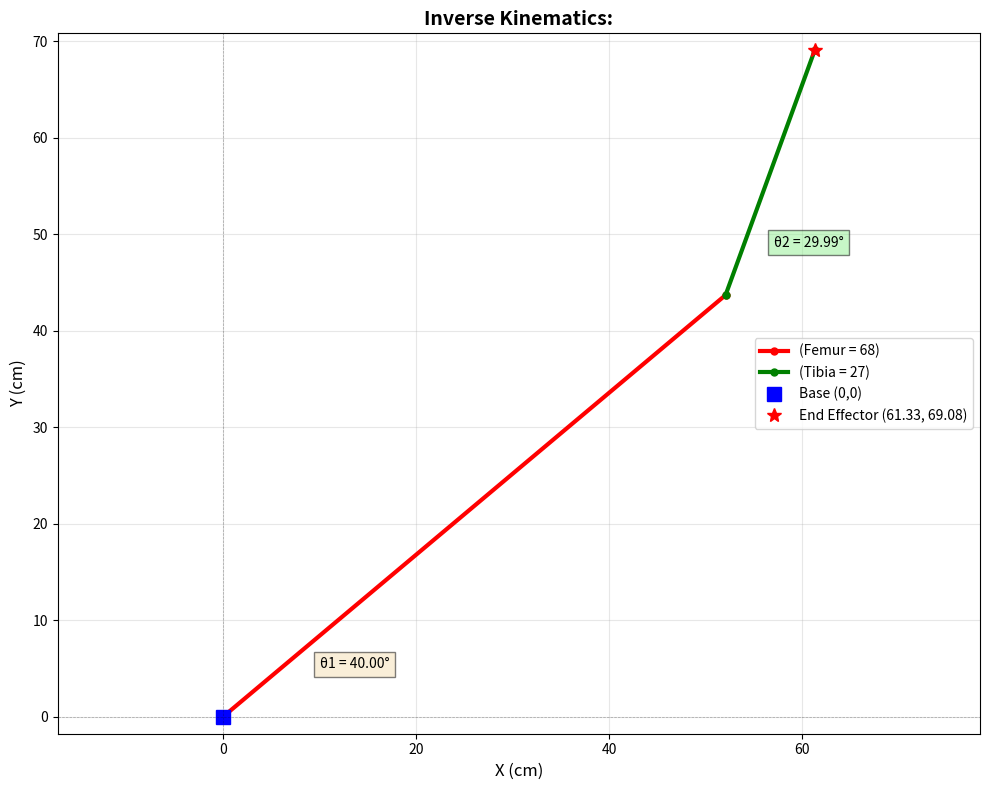

Reproduce this figure in Python.
# Theo Immanuel S.
# 24/534368/TK/59227
# Inverse Kinematics - GMRT Week 1

import numpy as np
import matplotlib.pyplot as plt

def inverse_kinematics(x_end, y_end, L1, L2): # definisi fungsi IK
    
    # hitung sudut rotasi --> rumus dari PPT Materi Week 2
    t2 = np.arccos((x_end ** 2 + y_end ** 2 - L1 ** 2 - L2 ** 2)/(2 * L1 * L2))
    t1 = np.arctan(y_end/x_end) - np.arctan((L2 * np.sin(t2))/(L1 + L2 * np.cos(t2))) 
    
    return t1, t2

def plot(t1, t2, L1, L2, x_end, y_end, joint1): # definisi fungsi plot
    # ukuran
    plt.figure(figsize=(10, 8))
    
    # garis penghubung
    plt.plot([0, joint1[0]], [0, joint1[1]], 'ro-', linewidth=3, markersize=5, label=f'(Femur = {L1})')
    plt.plot([joint1[0], x_end], [joint1[1], y_end], 'go-', linewidth=3, markersize=5, label=f'(Tibia = {L2})')
    
    # titik awal
    plt.plot(0, 0, 'bs', markersize=10, label='Base (0,0)')
    
    # titik end effector
    plt.plot(x_end, y_end, 'r*', markersize=10, label=f'End Effector ({x_end:.2f}, {y_end:.2f})')
    
    # garis sumbu
    plt.axhline(y=0, color='k', linestyle='--', linewidth=0.5, alpha=0.3)
    plt.axvline(x=0, color='k', linestyle='--', linewidth=0.5, alpha=0.3)
    
    # label
    plt.grid(True, alpha=0.3)
    plt.axis('equal')
    plt.xlabel('X (cm)', fontsize=12)
    plt.ylabel('Y (cm)', fontsize=12)
    plt.title(f'Inverse Kinematics:', fontsize=14, fontweight='bold')
    plt.legend(loc='best', fontsize=10)

    # notasi sudut
    plt.text(10, 5, f'θ1 = {t1:.2f}°', fontsize=10, bbox=dict(facecolor='wheat', alpha=0.5))
    plt.text(joint1[0]+5, joint1[1]+5, f'θ2 = {t2:.2f}°', fontsize=10, bbox=dict(facecolor='lightgreen', alpha=0.5))
    
    plt.tight_layout()
    plt.show()

if __name__ == "__main__":
    # panjang lengan
    L1 = 68  # Femur --> NIU: 534368
    L2 = 27  # Tibia --> NIF: 59227
    
    print(f"Femur Length: {L1} cm")
    print(f"Tibia Length: {L2} cm")
    
    # titik elbow
    joint1 = (52.09, 43.71) 
    print(f"Elbow (52.09, 43.71)")
    
    # titik end effector
    x_end = 61.33
    y_end = 69.08
    
    print(f"End Effector (61.33, 69.08)")
    
    # kalkulasi forward kinematics
    t1, t2 = inverse_kinematics(x_end, y_end, L1, L2)
    
    # konversi radian ke derajat
    t1 = np.degrees(t1)
    t2 = np.degrees(t2)

    print(f"Base Position : (0.00, 0.00)")
    print(f"End Effector Position: ({x_end}, {y_end})")
    print(f"Obtained Angles:")
    print(f"Servo 1 Angle: {t1:.2f}°")
    print(f"Servo 2 Angle: {t2:.2f}°")

    # plot visualisasi

    plot(t1, t2, L1, L2, x_end, y_end, joint1)

